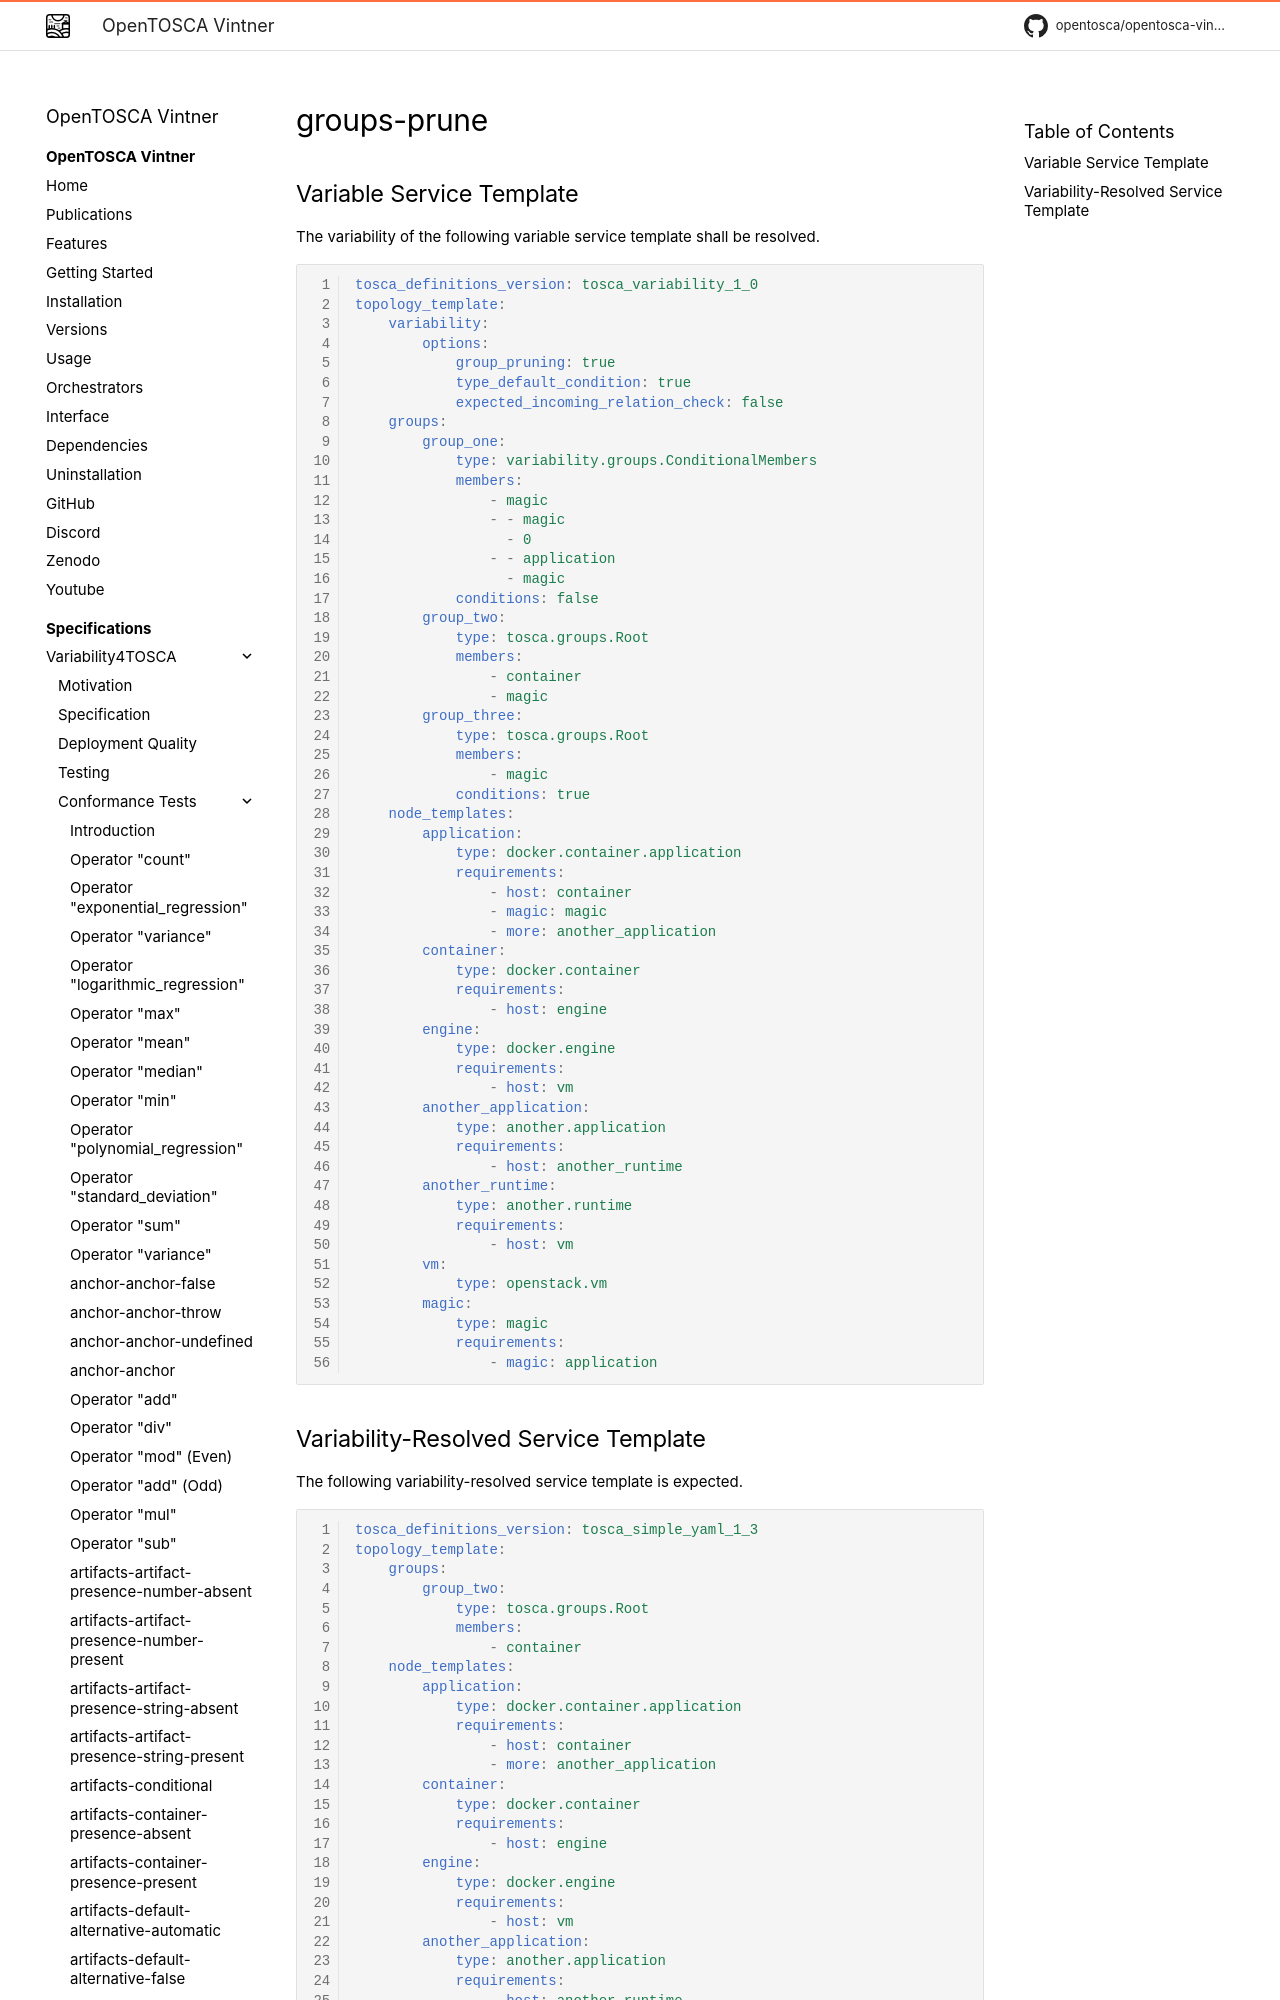

repository: OpenTOSCA/opentosca-vintner · page: variability4tosca/tests/test-groups-prune/index.html · generator: mkdocs

# groups-prune

{{ autogenerated_notice('./task docs:generate:tests:variability') }}


## Variable Service Template

The variability of the following variable service template shall be resolved.

```yaml linenums="1"
{% raw %}
tosca_definitions_version: tosca_variability_1_0
topo
